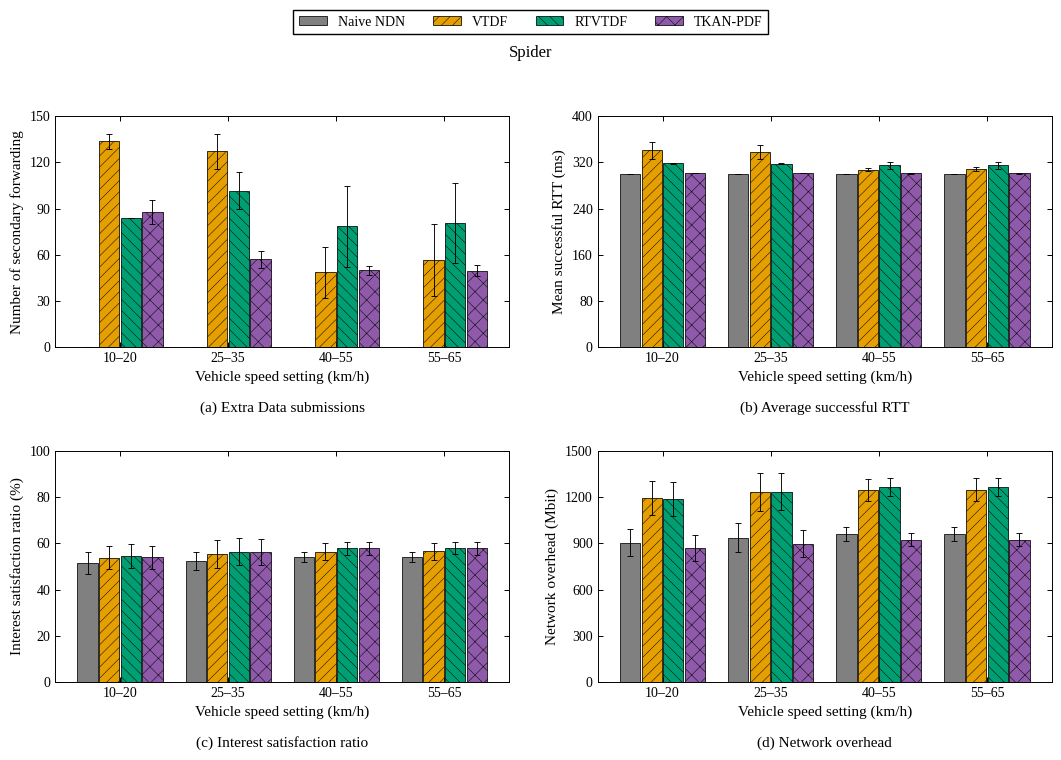

Recreate this plot in Python. (Note: this script raises an exception after producing the figure.)
#!/usr/bin/env python3
# -*- coding: utf-8 -*-
"""08_车速_蜘蛛网：单场景四指标图，只使用本文件内嵌数值。

来源：paper-figures-followup-20261026/figures-paper-20261026/source-tables/aggregate.json。
数值已与 paper-editable-20261028 的对应单图逐项核对。
只需要 numpy / matplotlib，不读取其他脚本、原始数据或模型，不启动仿真或训练。
"""

from pathlib import Path
import math
import matplotlib
matplotlib.use("Agg")
import matplotlib.pyplot as plt
from matplotlib.patches import Patch
from matplotlib.ticker import MaxNLocator
import numpy as np

# ========= 可编辑的外观参数 =========
FONT_FAMILY = "Liberation Serif"
FONT_SIZE = 11
FIGSIZE = (10.8, 7.7)
DPI = 300
ALGORITHMS = ("Naive NDN", "VTDF", "RTVTDF", "TKAN-PDF")
COLORS = ("#808080", "#E69F00", "#009E73", "#8E5AA9")
HATCHES = ("", "///", "\\\\\\", "xx")
GROUP_WIDTH = 0.8
LEGEND_COLUMNS = 4
# 内部X位置为0、1、2……，刻度标签取自末尾DATA["xlabels"]。
X_LIM = None
# 仅控制刻度文字；DATA中的原始设置、速率和统计值保持不变。
X_TICK_LABELS = ('10–20', '25–35', '40–55', '55–65')
# 指标依次为额外Data应用提交、成功RTT、兴趣满足率、NDN L3网络负载。
# None自动覆盖完整柱高与SD端点；也可将某项改为(lower, upper)及刻度列表。
Y_LIMS = (None, None, None, None)
Y_TICKS = (None, None, None, None)
FIGURE_ID = '08_车速_蜘蛛网'
SCENE = 'spidermap'
SCENE_LABEL = 'Spider'
SCAN = 'speed'
SOURCE_SCAN = 'speed'
METRICS = ('extra_data_app_attempts', 'mean_success_rtt_ms', 'isr_percent', 'network_mbit')
RELATED_FIGURES = ()
MEASUREMENT_SECONDS = 120


def setup_style():
    """衬线字体、固定四算法颜色、黑边纹理及向内刻度。"""
    plt.rcParams.update({
        "font.family": "serif", "font.serif": [FONT_FAMILY], "font.size": FONT_SIZE,
        "axes.labelsize": FONT_SIZE, "axes.titlesize": FONT_SIZE + 1,
        "axes.linewidth": .7, "axes.grid": False,
        "xtick.labelsize": FONT_SIZE - 1, "ytick.labelsize": FONT_SIZE - 1,
        "xtick.direction": "in", "ytick.direction": "in",
        "xtick.top": True, "ytick.right": True,
        "xtick.major.width": .7, "ytick.major.width": .7,
        "legend.fontsize": FONT_SIZE - 1, "legend.frameon": True,
        "legend.fancybox": False, "legend.edgecolor": "black", "legend.framealpha": 1,
        "hatch.linewidth": .35, "pdf.fonttype": 42, "ps.fonttype": 42,
        "svg.fonttype": "path", "savefig.facecolor": "white"})


def automatic_y_limits(series, percent=False):
    """覆盖完整均值±SD；保留负误差端点，百分比至少展示0～100。"""
    endpoints = [0.0]
    for item in series:
        for point in item["points"]:
            mean, sd = point["estimate"], point["run_sd"]
            if mean is None:
                continue
            error = sd if sd is not None else 0.0
            endpoints.extend((mean - error, mean + error))
    lower, upper = min(endpoints), max(endpoints)
    if percent and lower >= 0 and upper <= 100:
        return (0.0, 100.0)
    upper = max(100.0, upper) if percent else upper
    span = upper - lower
    if span <= 0:
        return (0.0, 1.0)
    lower = lower - span * .06 if lower < 0 else 0.0
    upper += span * .08
    target = (upper - lower) / 5.0
    magnitude = 10.0 ** math.floor(math.log10(target))
    step = next(value * magnitude for value in (1, 2, 2.5, 5, 10)
                if value * magnitude >= target)
    return (math.floor(lower / step) * step, math.ceil(upper / step) * step)


def validate_data():
    """手工编辑后，错误维度、非有限值或负SD明确报错，None保持缺失语义。"""
    if len(DATA["panels"]) != 4 or tuple(p["metric"] for p in DATA["panels"]) != METRICS:
        raise ValueError("DATA must contain the four metrics in METRICS order")
    count = len(DATA["xlabels"])
    if not count:
        raise ValueError("DATA must include at least one x label")
    for panel in DATA["panels"]:
        if [item["strategy"] for item in panel["series"]] != list(range(4)):
            raise ValueError("Each panel must retain all four strategies in order")
        for item in panel["series"]:
            if len(item["points"]) != count:
                raise ValueError("Point count must match xlabels")
            for point in item["points"]:
                for key in ("estimate", "run_sd"):
                    value = point[key]
                    if value is not None and not math.isfinite(value):
                        raise ValueError(key + " must be finite or None")
                if point["run_sd"] is not None and point["run_sd"] < 0:
                    raise ValueError("run_sd must not be negative")


def draw_bars(ax, panel):
    positions = np.arange(len(DATA["xlabels"]), dtype=float)
    width = GROUP_WIDTH / len(ALGORITHMS)
    for item in panel["series"]:
        strategy = item["strategy"]
        x = positions + (strategy - 1.5) * width
        points = item["points"]
        present = [i for i, point in enumerate(points) if point["estimate"] is not None]
        ax.bar(x[present], [points[i]["estimate"] for i in present],
               width=width * .94, color=COLORS[strategy], edgecolor="black",
               linewidth=.55, hatch=HATCHES[strategy], label=ALGORITHMS[strategy], zorder=2)
        with_sd = [i for i in present if points[i]["run_sd"] is not None]
        if with_sd:
            ax.errorbar(x[with_sd], [points[i]["estimate"] for i in with_sd],
                        yerr=[points[i]["run_sd"] for i in with_sd], fmt="none",
                        ecolor="black", elinewidth=.65, capsize=2, capthick=.65, zorder=3)
        for i, point in enumerate(points):
            if point["estimate"] is None:
                ax.text(x[i], .015, "N/A", transform=ax.get_xaxis_transform(),
                        ha="center", va="bottom", rotation=90, fontsize=7)
    ax.set_xticks(positions)
    ax.set_xticklabels(X_TICK_LABELS)


def draw():
    """创建2×2图；不保存、不更新其他图片。"""
    validate_data()
    setup_style()
    fig, axes = plt.subplots(2, 2, figsize=FIGSIZE)
    for index, (ax, panel) in enumerate(zip(axes.flat, DATA["panels"])):
        draw_bars(ax, panel)
        ax.set_xlim(X_LIM if X_LIM is not None else (-.6, len(DATA["xlabels"]) - .4))
        limits = Y_LIMS[index]
        if limits is None:
            limits = automatic_y_limits(panel["series"], panel["metric"] == "isr_percent")
        ax.set_ylim(limits)
        if Y_TICKS[index] is None:
            ax.yaxis.set_major_locator(MaxNLocator(nbins=5, min_n_ticks=3))
        else:
            ax.set_yticks(Y_TICKS[index])
        ax.set_ylabel(panel["ylabel"])
        ax.set_xlabel(DATA["xlabel"] + "\n\n({}) {}".format("abcd"[index], panel["title"]))
        ax.tick_params(direction="in", top=True, right=True, width=.7)
        ax.grid(False)
        for spine in ax.spines.values():
            spine.set_color("black")
            spine.set_linewidth(.7)
    handles = [Patch(facecolor=COLORS[i], edgecolor="black", linewidth=.55,
                     hatch=HATCHES[i], label=name) for i, name in enumerate(ALGORITHMS)]
    fig.legend(handles=handles, loc="upper center", ncol=LEGEND_COLUMNS,
               bbox_to_anchor=(.5, .995))
    fig.suptitle(SCENE_LABEL, y=.94, fontsize=FONT_SIZE + 1)
    fig.tight_layout(rect=(0, 0, 1, .925), pad=1.25, w_pad=2.4, h_pad=2.0)
    return fig


def save(fig):
    """仅覆盖本脚本旁同名PNG/SVG/PDF，三个格式渲染成功后替换。"""
    folder = Path(__file__).resolve().parent
    temporary = []
    try:
        for extension in ("png", "svg", "pdf"):
            target = folder / (FIGURE_ID + "." + extension)
            pending = folder / ("." + FIGURE_ID + ".pending." + extension)
            temporary.append((pending, target))
            fig.savefig(pending, format=extension, dpi=DPI, bbox_inches="tight")
        for pending, target in temporary:
            pending.replace(target)
    finally:
        plt.close(fig)
        for pending, _ in temporary:
            if pending.exists():
                pending.unlink()
    print("已更新：" + FIGURE_ID + "（PNG / SVG / PDF）", flush=True)


def main():
    save(draw())


# ========= 完整绘图数值：可直接编辑 =========
# estimate保留26图集的原中心值；run_sd是样本标准差，不是置信区间。
# 成功RTT仍按成功请求数加权，不重算为每轮均值的简单平均。
# None不可评价，0为真实零；每个points依次对应xlabels。
# 请求速率图仅把横轴由请求总数K换成全网K/120，不改变任何纵轴值。
DATA = {'scene': 'spidermap',
 'source_scan': 'speed',
 'source_xlabels': [15, 30, 50, 60],
 'xlabels': [15, 30, 50, 60],
 'xlabel': 'Vehicle speed setting (km/h)',
 'panels': [{'metric': 'extra_data_app_attempts',
             'title': 'Extra Data submissions',
             'ylabel': 'Number of secondary forwarding',
             'series': [{'strategy': 0,
                         'points': [{'estimate': 0.0, 'run_sd': 0.0},
                                    {'estimate': 0.0, 'run_sd': 0.0},
                                    {'estimate': 0.0, 'run_sd': 0.0},
                                    {'estimate': 0.0, 'run_sd': 0.0}]},
                        {'strategy': 1,
                         'points': [{'estimate': 133.5, 'run_sd': 4.949747468305833},
                                    {'estimate': 127.0, 'run_sd': 11.313708498984761},
                                    {'estimate': 48.5, 'run_sd': 16.263455967290593},
                                    {'estimate': 56.5, 'run_sd': 23.33452377915607}]},
                        {'strategy': 2,
                         'points': [{'estimate': 84.0, 'run_sd': 0.0},
                                    {'estimate': 101.5, 'run_sd': 12.020815280171307},
                                    {'estimate': 78.5, 'run_sd': 26.16295090390226},
                                    {'estimate': 80.5, 'run_sd': 26.16295090390226}]},
                        {'strategy': 3,
                         'points': [{'estimate': 87.5, 'run_sd': 7.7781745930520225},
                                    {'estimate': 57.0, 'run_sd': 5.656854249492381},
                                    {'estimate': 50.0, 'run_sd': 2.8284271247461903},
                                    {'estimate': 49.5, 'run_sd': 3.5355339059327378}]}]},
            {'metric': 'mean_success_rtt_ms',
             'title': 'Average successful RTT',
             'ylabel': 'Mean successful RTT (ms)',
             'series': [{'strategy': 0,
                         'points': [{'estimate': 299.35613984158414, 'run_sd': 0.40043984665163},
                                    {'estimate': 299.54242747696946, 'run_sd': 0.1471544820258444},
                                    {'estimate': 299.37983237632915, 'run_sd': 0.1462934935502723},
                                    {'estimate': 299.3892404138144,
                                     'run_sd': 0.15446810020195936}]},
                        {'strategy': 1,
                         'points': [{'estimate': 340.82989361794796, 'run_sd': 14.367271911820342},
                                    {'estimate': 337.8673325388889, 'run_sd': 12.043755018088932},
                                    {'estimate': 307.49424673292935, 'run_sd': 3.3935096574128734},
                                    {'estimate': 308.19207324712136,
                                     'run_sd': 3.9190442833677426}]},
                        {'strategy': 2,
                         'points': [{'estimate': 318.2661726132639, 'run_sd': 1.1173270804695579},
                                    {'estimate': 317.51167665711756, 'run_sd': 0.5415087866242794},
                                    {'estimate': 315.00023025906216, 'run_sd': 5.956587672451933},
                                    {'estimate': 314.91802817169975, 'run_sd': 5.804148485477435}]},
                        {'strategy': 3,
                         'points': [{'estimate': 301.1802319190653, 'run_sd': 0.09089410931621822},
                                    {'estimate': 301.3764063094037, 'run_sd': 0.6615637815583532},
                                    {'estimate': 301.09565628509654, 'run_sd': 0.5679640339445002},
                                    {'estimate': 301.1212827731335,
                                     'run_sd': 0.542717804108032}]}]},
            {'metric': 'isr_percent',
             'title': 'Interest satisfaction ratio',
             'ylabel': 'Interest satisfaction ratio (%)',
             'series': [{'strategy': 0,
                         'points': [{'estimate': 51.34166666666667, 'run_sd': 4.796540999048746},
                                    {'estimate': 52.46666666666667, 'run_sd': 3.9362277486051167},
                                    {'estimate': 54.075, 'run_sd': 2.0152543263816614},
                                    {'estimate': 54.05, 'run_sd': 2.1684607956387483}]},
                        {'strategy': 1,
                         'points': [{'estimate': 53.766666666666666, 'run_sd': 4.902607016226733},
                                    {'estimate': 55.5, 'run_sd': 5.986837414046104},
                                    {'estimate': 56.38333333333333, 'run_sd': 3.7240957142491498},
                                    {'estimate': 56.45, 'run_sd': 3.582674358011843}]},
                        {'strategy': 2,
                         'points': [{'estimate': 54.40833333333333, 'run_sd': 5.197234841721126},
                                    {'estimate': 56.43333333333334, 'run_sd': 5.633284023452825},
                                    {'estimate': 57.93333333333334, 'run_sd': 2.804856898706635},
                                    {'estimate': 57.95, 'run_sd': 2.804856898706635}]},
                        {'strategy': 3,
                         'points': [{'estimate': 53.849999999999994, 'run_sd': 5.020458146424489},
                                    {'estimate': 56.18333333333334, 'run_sd': 5.703994701571486},
                                    {'estimate': 57.81666666666666, 'run_sd': 2.8755675768252957},
                                    {'estimate': 57.81666666666666,
                                     'run_sd': 2.8755675768252957}]}]},
            {'metric': 'network_mbit',
             'title': 'Network overhead',
             'ylabel': 'Network overhead (Mbit)',
             'series': [{'strategy': 0,
                         'points': [{'estimate': 903.800332, 'run_sd': 86.80014621979375},
                                    {'estimate': 936.225508, 'run_sd': 93.7404615025364},
                                    {'estimate': 960.64478, 'run_sd': 46.82162988798368},
                                    {'estimate': 960.64162, 'run_sd': 46.86583254708919}]},
                        {'strategy': 1,
                         'points': [{'estimate': 1194.477984, 'run_sd': 110.70051947267216},
                                    {'estimate': 1233.60126, 'run_sd': 122.75677494471661},
                                    {'estimate': 1245.342716, 'run_sd': 72.22262515189637},
                                    {'estimate': 1248.16196, 'run_sd': 72.39873999524588}]},
                        {'strategy': 2,
                         'points': [{'estimate': 1187.903636, 'run_sd': 112.86780175700913},
                                    {'estimate': 1234.377796, 'run_sd': 119.12446357628352},
                                    {'estimate': 1263.6845520000002, 'run_sd': 57.00137104096948},
                                    {'estimate': 1263.942964, 'run_sd': 56.92679673139843}]},
                        {'strategy': 3,
                         'points': [{'estimate': 870.5002, 'run_sd': 82.94557139104381},
                                    {'estimate': 897.456764, 'run_sd': 86.97938930354312},
                                    {'estimate': 922.401584, 'run_sd': 43.24614162048677},
                                    {'estimate': 922.325516, 'run_sd': 43.14281917761979}]}]}]}


if __name__ == "__main__":
    main()
